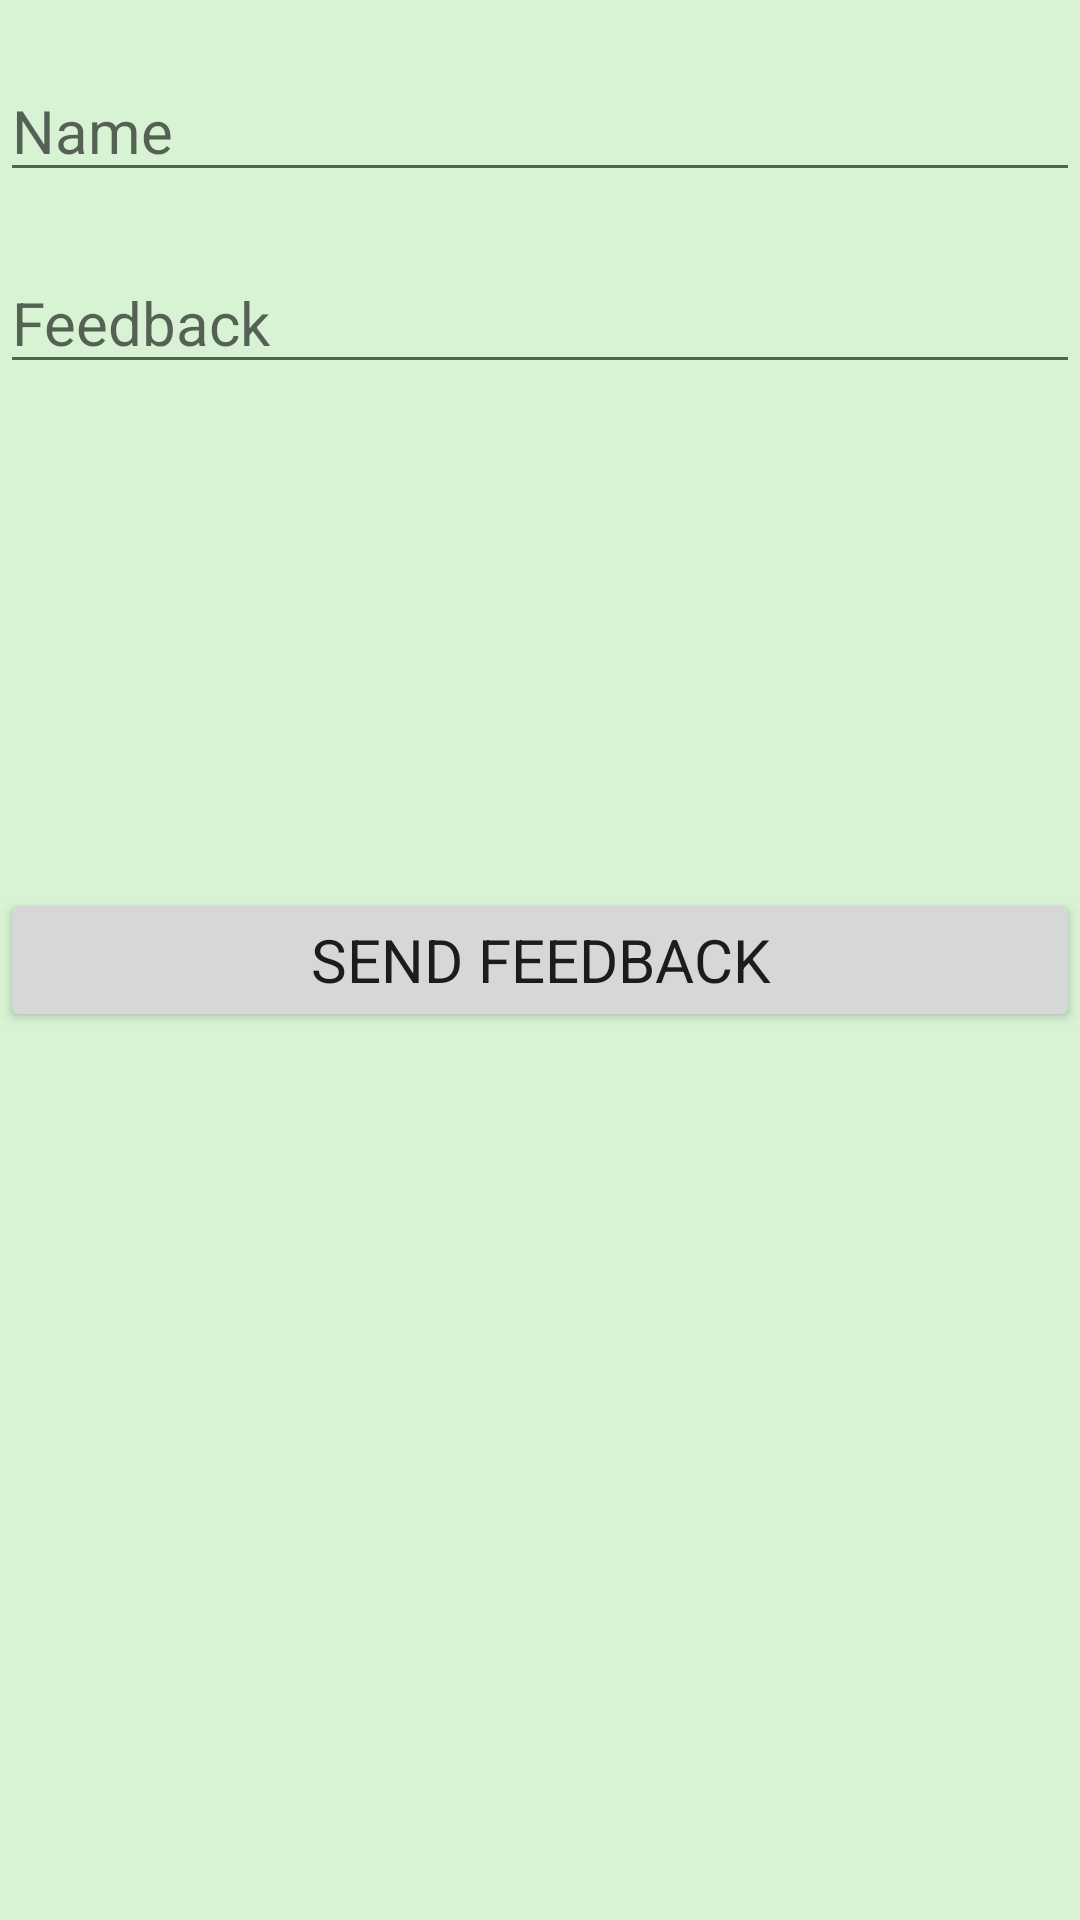

Layout XML and referenced resources for this Android screen:
<!-- AndroidManifest.xml: application theme Theme.Team5Covid19Helper -->
<!-- res/layout/activity_feedback.xml -->
<?xml version="1.0" encoding="utf-8"?>
<RelativeLayout
    xmlns:android="http://schemas.android.com/apk/res/android"
    android:layout_width="match_parent"
    android:layout_height="match_parent"
    android:background="#D7F3D4">

    <EditText
        android:layout_width="match_parent"
        android:layout_height="wrap_content"
        android:layout_marginTop="20dp"
        android:hint="Name"
        android:textSize="20sp"
        android:textColor="@android:color/black"
        android:id="@+id/edit1" />

    <EditText
        android:layout_width="match_parent"
        android:layout_height="wrap_content"
        android:layout_marginTop="20dp"
        android:hint="Feedback"
        android:layout_below="@id/edit1"
        android:textSize="20sp"
        android:textColor="@android:color/black"
        android:id="@+id/edit2"/>

        <Button
            android:layout_width="match_parent"
            android:layout_height="wrap_content"
            android:text="@string/send_feedbackBtn"
            android:layout_centerInParent="true"
            android:id="@+id/button"
            android:textSize="20sp"
        />
</RelativeLayout>
<!-- resources referenced by this layout -->
<resources>
  <string name="send_feedbackBtn">Send Feedback</string>
  <style name="Theme.Team5Covid19Helper" parent="Theme.MaterialComponents.DayNight.DarkActionBar">
          
          <item name="colorPrimary">#006600</item>
          <item name="colorPrimaryVariant">#005000</item>
          <item name="colorOnPrimary">@color/white</item>
          
          <item name="colorSecondary">@color/teal_200</item>
          <item name="colorSecondaryVariant">@color/teal_700</item>
          <item name="colorOnSecondary">@color/black</item>
          
          <item name="android:statusBarColor" tools:targetApi="l">?attr/colorPrimaryVariant</item>
          
          <item name="fontFamily">@font/rubik</item>
      </style>
  <!-- not gathered from this repository: default colours our renderer supplied (Android Studio template values) -->
  <color name="teal_200">#FF03DAC5</color>
  <color name="teal_700">#FF018786</color>
  <color name="black">#FF000000</color>
  <color name="white">#FFFFFFFF</color>
</resources>
